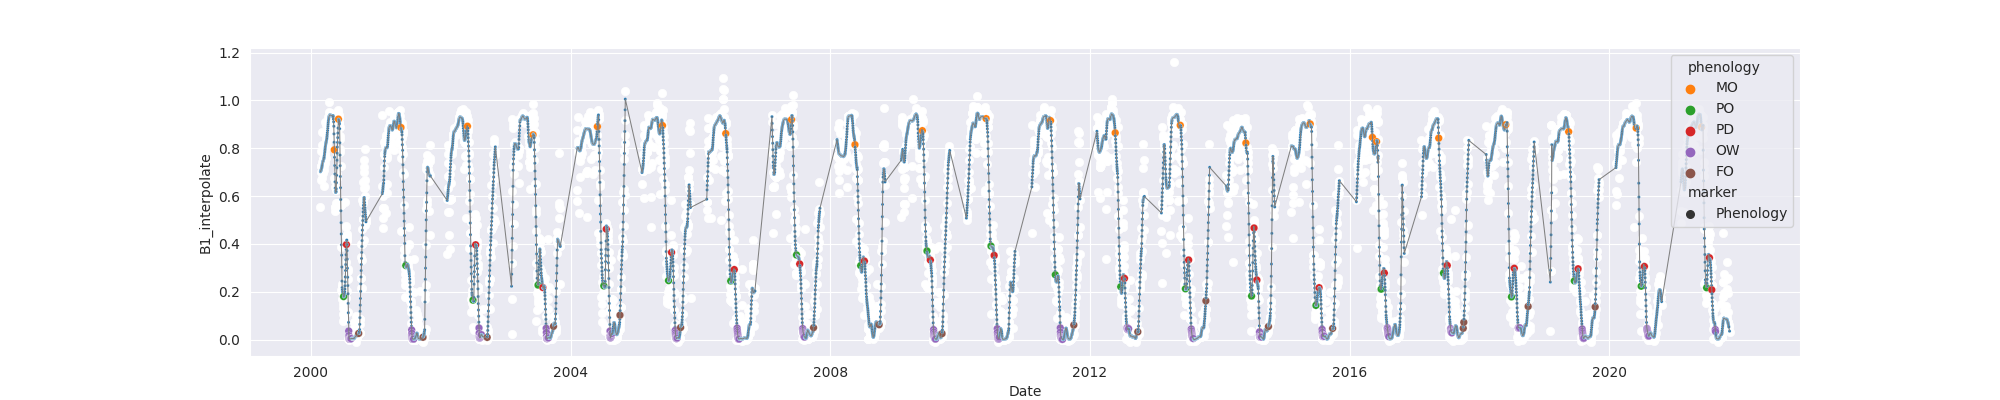

The data file committed next to this chart (first rows):
system:time_start, B1, B1_interpolate, B1_phenology
2000-02-24, 0.5526, 0.5526, 
2000-02-25, 0.7873, 0.7873, 
2000-02-26, , 0.7265, 
2000-02-27, 0.6656, 0.6656, 
2000-02-28, , 0.7265, 
2000-02-29, , 0.7002, 
2000-03-01, , 0.7002, 
2000-03-02, 0.7349, 0.7349, 
2000-03-03, 0.6737, 0.6737, 
2000-03-04, 0.8156, 0.8156, 
2000-03-05, 0.8693, 0.8693, 
2000-03-06, , 0.7435, 
2000-03-07, , 0.7349, 
2000-03-08, , 0.7511, 
2000-03-09, , 0.7554, 
2000-03-10, , 0.7554, 
2000-03-11, , 0.6984, 
2000-03-12, , 0.7238, 
2000-03-13, 0.6415, 0.6415, 
2000-03-14, , 0.7238, 
2000-03-15, , 0.7081, 
2000-03-16, , 0.7746, 
2000-03-17, , 0.7746, 
2000-03-18, , 0.7766, 
2000-03-19, , 0.7746, 
2000-03-20, , 0.7985, 
2000-03-21, 0.9078, 0.9078, 
2000-03-22, , 0.8223, 
2000-03-23, 0.7369, 0.7369, 
2000-03-24, , 0.8164, 
2000-03-25, 0.8959, 0.8959, 
2000-03-26, 0.8466, 0.8466, 
2000-03-27, 0.7578, 0.7578, 
2000-03-28, , 0.8326, 
2000-03-29, , 0.8223, 
2000-03-30, , 0.8232, 
2000-03-31, , 0.8466, 
2000-04-01, , 0.8049, 
2000-04-02, , 0.852, 
2000-04-03, , 0.8648, 
2000-04-04, , 0.8922, 
2000-04-05, , 0.8871, 
2000-04-06, 0.852, 0.852, 
2000-04-07, , 0.8922, 
2000-04-08, 0.9324, 0.9324, 
2000-04-09, 0.9124, 0.9124, 
2000-04-10, 0.9331, 0.9331, 
2000-04-11, 0.9926, 0.9926, 
2000-04-12, , 0.9331, 
2000-04-13, , 0.9518, 
2000-04-14, 0.9242, 0.9242, 
2000-04-15, 0.9386, 0.9386, 
2000-04-16, 0.9442, 0.9442, 
2000-04-17, 0.9099, 0.9099, 
2000-04-18, , 0.9442, 
2000-04-19, , 0.9346, 
2000-04-20, 0.9459, 0.9459, 
2000-04-21, 0.9482, 0.9482, 
2000-04-22, 0.9045, 0.9045, 
2000-04-23, , 0.9308, 
... 7,868 more rows
